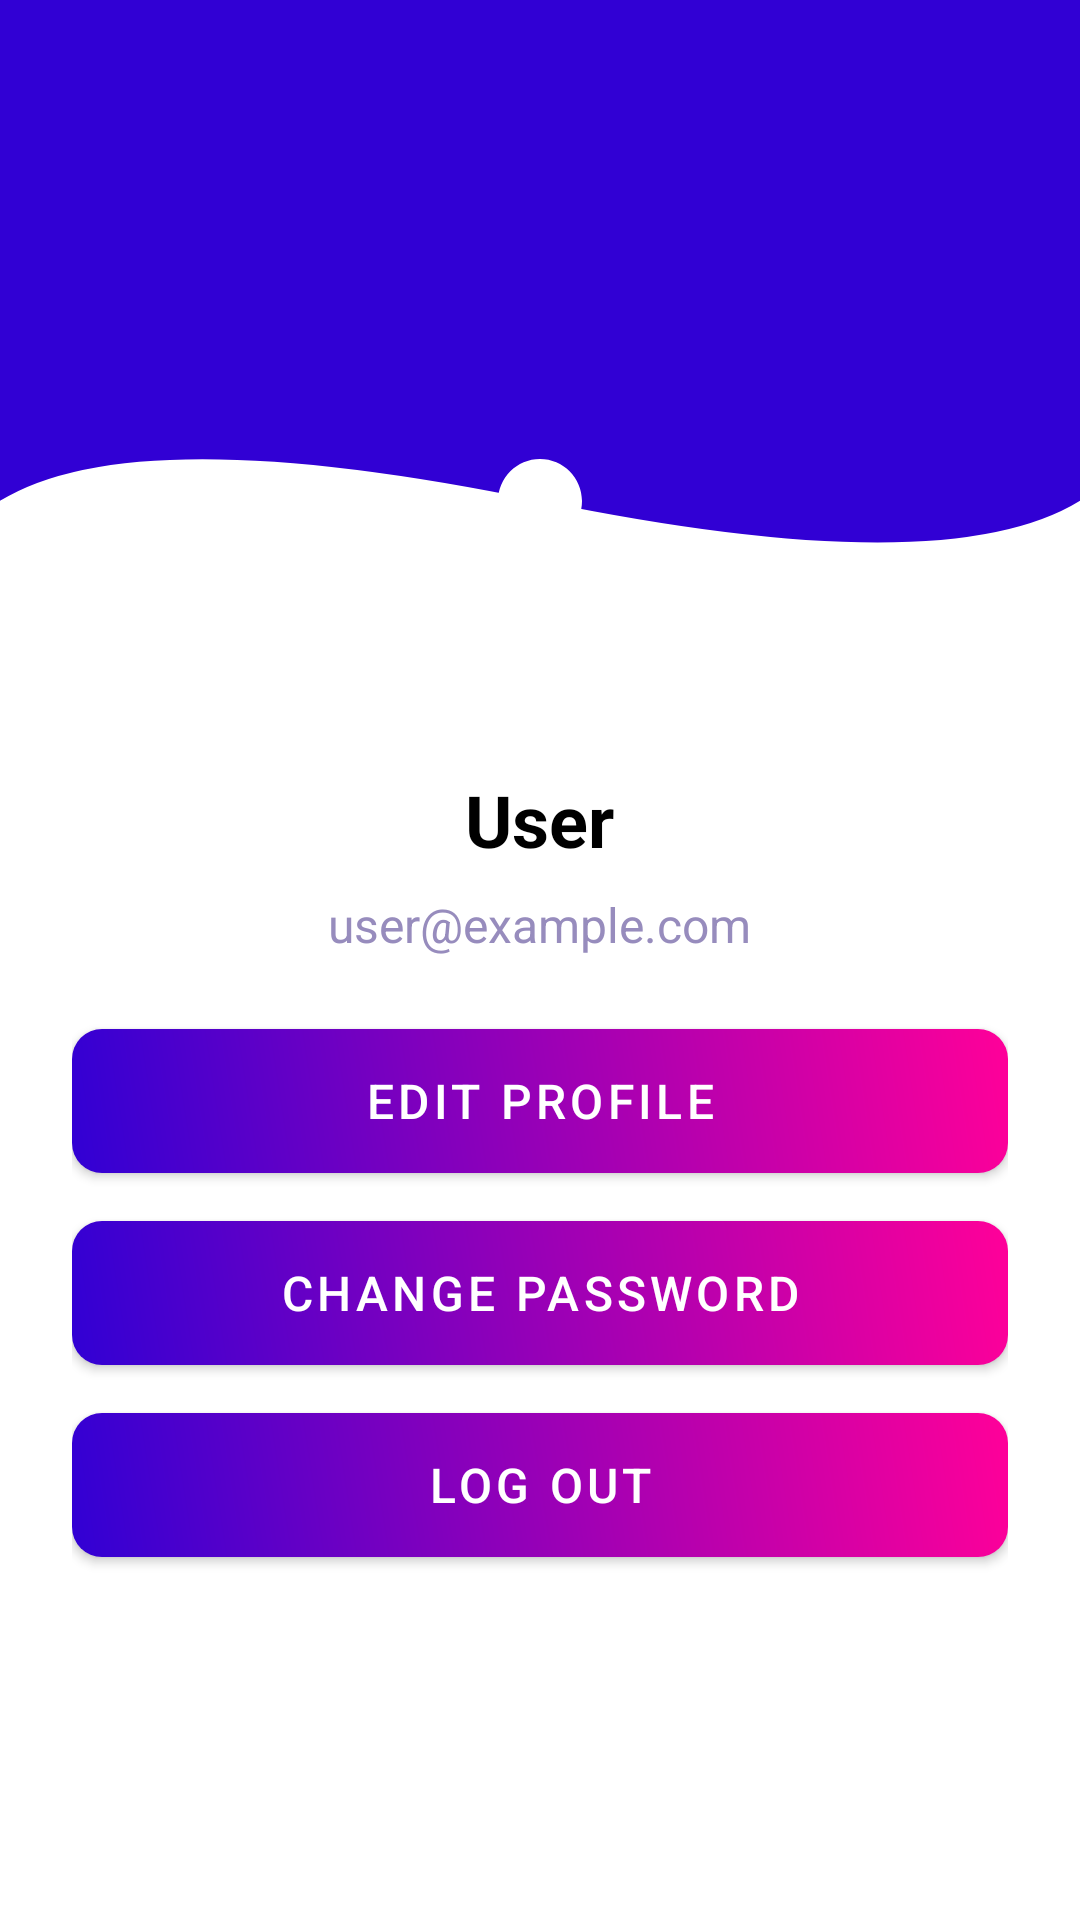

Android layout source for this screen:
<!-- AndroidManifest.xml: application theme Theme.GymRatDev3 -->
<!-- res/layout/fragment_profile.xml -->
<?xml version="1.0" encoding="utf-8"?>
<LinearLayout xmlns:android="http://schemas.android.com/apk/res/android"
    xmlns:app="http://schemas.android.com/apk/res-auto"
    xmlns:tools="http://schemas.android.com/tools"
    android:layout_width="match_parent"
    android:layout_height="match_parent"
    android:orientation="vertical"
    android:gravity="center"
    android:padding="24dp"
    android:background="@drawable/background_vector"
    tools:context=".ProfileFragment">

    
    <ImageView
        android:id="@+id/profile_picture"
        android:layout_width="120dp"
        android:layout_height="120dp"
        android:layout_gravity="center"
        android:layout_marginBottom="16dp"
        android:background="@drawable/circle_background"
        android:contentDescription="Profile Picture"
        android:padding="18dp"
        android:src="@drawable/ic_profile_placeholder" />

    
    <TextView
        android:id="@+id/username"
        android:layout_width="wrap_content"
        android:layout_height="wrap_content"
        android:text="User"
        android:textSize="24sp"
        android:textStyle="bold"
        android:textColor="#000"
        android:layout_gravity="center"
        android:paddingBottom="8dp" />

    
    <TextView
        android:id="@+id/email"
        android:layout_width="wrap_content"
        android:layout_height="wrap_content"
        android:text="user@example.com"
        android:textSize="16sp"
        android:textColor="#978cbd"
        android:layout_gravity="center"
        android:paddingBottom="24dp" />

    

    
    <Button
        android:id="@+id/edit_profile"
        style="@style/MyButton"
        android:layout_width="match_parent"
        android:layout_height="wrap_content"
        android:layout_marginBottom="16dp"
        android:background="@drawable/button_gradient"
        android:padding="5dp"
        android:text="Edit Profile"
        android:textColor="#fff"
        android:textSize="16sp"
        app:cornerRadius="10dp" />

    <Button
        android:id="@+id/change_password"
        style="@style/MyButton"
        android:layout_width="match_parent"
        android:layout_height="wrap_content"
        android:text="Change Password"
        android:textSize="16sp"
        android:textColor="#fff"
        android:background="@drawable/button_gradient"
        android:padding="5dp"
        android:layout_marginBottom="16dp"
        app:cornerRadius="10dp" />

    
    <Button
        android:id="@+id/logout"
        style="@style/MyButton"
        android:layout_width="match_parent"
        android:layout_height="wrap_content"
        android:text="Log Out"
        android:textSize="16sp"
        android:textColor="#fff"
        android:background="@drawable/button_gradient"
        android:padding="5dp"
        app:cornerRadius="10dp" />

</LinearLayout>
<!-- resources referenced by this layout -->
<resources>
  <!-- drawable background_vector (drawable) -->
  <?xml version="1.0" encoding="utf-8"?>
  <vector xmlns:android="http://schemas.android.com/apk/res/android"
      android:width="400dp"
      android:height="400dp"
      android:viewportWidth="400"
      android:viewportHeight="1150">
  
      
      <path
          android:fillColor="#FFFFFF"
          android:pathData="M 0,0 L 400,0 L 400,1150 L 0,1150 Z" />
  
      <path
          android:fillColor="#3100d4"
          android:pathData="M 0,300 Q 50,250 200,300 T 400,300 L 400,0 L 0,0 Z" />
  </vector>
  <!-- drawable button_gradient (drawable) -->
  <shape xmlns:android="http://schemas.android.com/apk/res/android">
      <gradient
          android:startColor="#3100d4"
          android:endColor="#ff0099"
          android:angle="45" />
      <corners android:radius="10dp" />
      <padding
          android:left="12dp"
          android:top="12dp"
          android:right="12dp"
          android:bottom="12dp" />
  </shape>
  <!-- drawable ic_profile_placeholder (drawable) -->
  <vector xmlns:android="http://schemas.android.com/apk/res/android"
      android:height="24dp"
      android:tint="#fff"
      android:viewportHeight="24"
      android:viewportWidth="24"
      android:width="24dp">
  
      <path
          android:fillColor="@android:color/white"
          android:pathData="M12,12c2.21,0 4,-1.79 4,-4s-1.79,-4 -4,-4 -4,1.79 -4,4 1.79,4 4,4zM12,14c-2.67,0 -8,1.34 -8,4v2h16v-2c0,-2.66 -5.33,-4 -8,-4z" />
  
  </vector>
  <style name="MyButton" parent="Widget.MaterialComponents.Button">
          
          <item name="backgroundTint">@null</item>
          <item name="rippleColor">@null</item>
      </style>
  <style name="Theme.GymRatDev3" parent="Base.Theme.GymRatDev3" />
  <style name="Base.Theme.GymRatDev3" parent="Theme.Material3.DayNight.NoActionBar">
          
      </style>
</resources>
